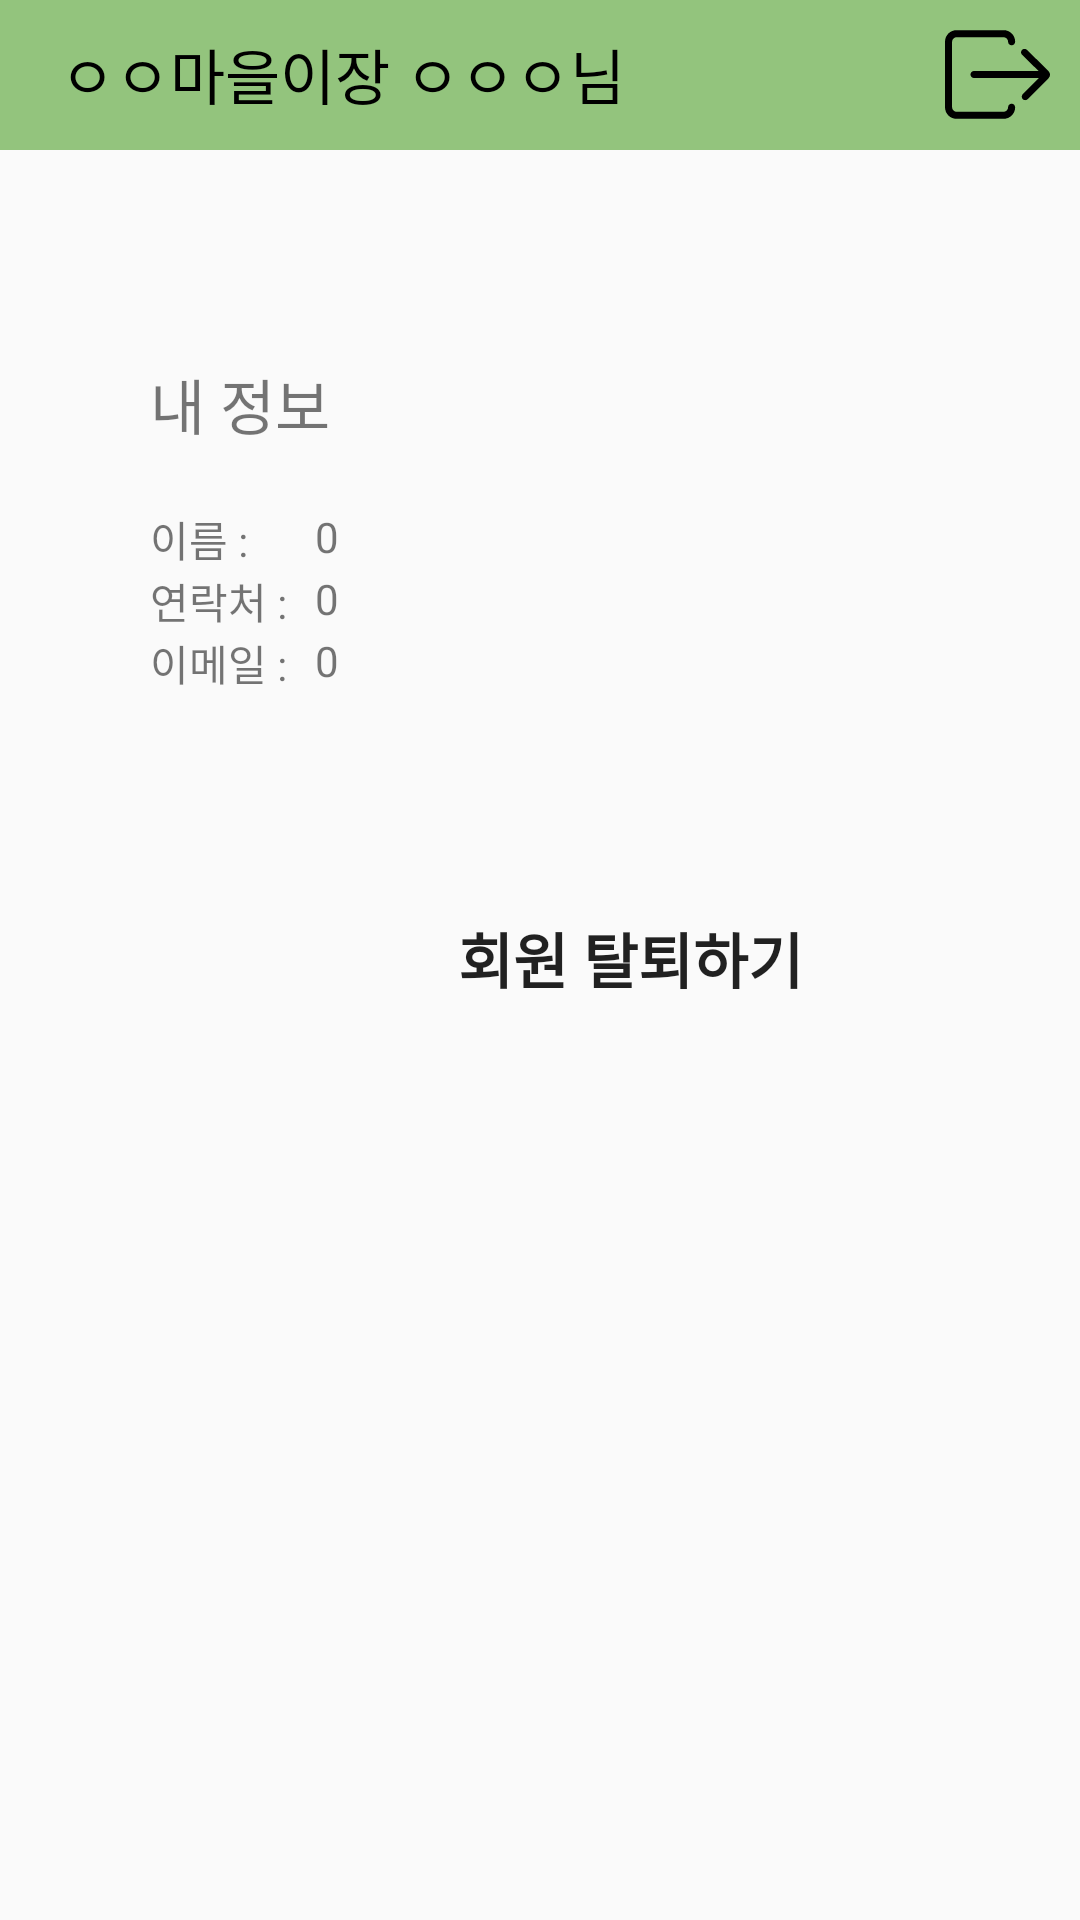

Write the Android layout XML for this screen, with the resource values it uses.
<!-- AndroidManifest.xml: application theme myTheme -->
<!-- res/layout/activity_person_masterinfo.xml -->
<?xml version="1.0" encoding="utf-8"?>
<LinearLayout xmlns:android="http://schemas.android.com/apk/res/android"
    android:layout_width="match_parent"
    android:layout_height="match_parent"
    android:orientation="vertical">

    <RelativeLayout
        android:layout_width="match_parent"
        android:layout_height="wrap_content"
        android:background="@color/actionbar"
        android:orientation="horizontal">


        <TextView
            android:id="@+id/toolbar_title"
            android:layout_width="wrap_content"
            android:layout_height="50dp"
            android:layout_gravity="center"
            android:layout_marginLeft="20dp"
            android:gravity="left"
            android:paddingVertical="10dp"
            android:text="ㅇㅇ마을이장 ㅇㅇㅇ님"
            android:textColor="@color/black"
            android:textSize="20dp" />

        <ImageButton
            android:id="@+id/logout"
            android:layout_width="wrap_content"
            android:layout_height="wrap_content"
            android:layout_alignParentRight="true"
            android:layout_centerVertical="true"
            android:layout_marginRight="10dp"
            android:background="@color/actionbar"
            android:foreground="?android:attr/selectableItemBackground"
            android:src="@drawable/ic_logout" />
    </RelativeLayout>

    <LinearLayout
        android:layout_width="match_parent"
        android:layout_height="wrap_content"
        android:layout_marginTop="50dp"
        android:orientation="vertical"
        android:paddingHorizontal="50dp">


        <TextView
            android:id="@+id/info_title"
            android:layout_width="wrap_content"
            android:layout_height="match_parent"
            android:layout_marginVertical="20dp"
            android:text="내 정보"
            android:textSize="20dp" />

        <LinearLayout
            android:layout_width="111dp"
            android:layout_height="match_parent"
            android:orientation="horizontal">

            <TextView
                android:id="@+id/info_name"
                android:layout_width="55dp"
                android:layout_height="match_parent"
                android:text="이름 : " />

            <TextView
                android:id="@+id/name"
                android:layout_width="wrap_content"
                android:layout_height="match_parent"
                android:text="0  " />

        </LinearLayout>




        <LinearLayout
            android:layout_width="111dp"
            android:layout_height="match_parent"
            android:orientation="horizontal">



        </LinearLayout>

        <LinearLayout
            android:layout_width="111dp"
            android:layout_height="match_parent"
            android:orientation="horizontal">


            <TextView
                android:id="@+id/info_phone"
                android:layout_width="55dp"
                android:layout_height="match_parent"
                android:text="연락처 : " />

            <TextView
                android:id="@+id/phon"
                android:layout_width="wrap_content"
                android:layout_height="match_parent"
                android:text="0  " />

        </LinearLayout>

        <LinearLayout
            android:layout_width="111dp"
            android:layout_height="match_parent"
            android:orientation="horizontal">


            <TextView
                android:id="@+id/info_email"
                android:layout_width="55dp"
                android:layout_height="match_parent"
                android:text="이메일 : " />

            <TextView
                android:id="@+id/emai"
                android:layout_width="wrap_content"
                android:layout_height="match_parent"
                android:text="0  " />

        </LinearLayout>

        <LinearLayout
            android:layout_width="111dp"
            android:layout_height="match_parent"
            android:orientation="horizontal">



        </LinearLayout>


    </LinearLayout>


    <LinearLayout
        android:layout_marginTop="33dp"
        android:layout_width="match_parent"
        android:layout_height="wrap_content">

        <Button
            android:id="@+id/guard_data"
            android:layout_width="320dp"
            android:layout_height="50dp"
            android:layout_marginLeft="50dp"
            android:layout_marginTop="30dp"
            android:background="@drawable/round_rec_button"
            android:backgroundTint="#BABABA"
            android:foreground="?android:attr/selectableItemBackground"
            android:gravity="center"
            android:paddingLeft="50dp"
            android:paddingRight="50dp"
            android:text="회원 탈퇴하기"
            android:textSize="20dp"
            android:textStyle="bold"
            android:visibility="visible" />
    </LinearLayout>
</LinearLayout>
<!-- resources referenced by this layout -->
<resources>
  <color name="actionbar">#93c47d</color>
  <color name="black">#FF000000</color>
  <!-- drawable ic_logout (drawable-v24) -->
  <vector xmlns:android="http://schemas.android.com/apk/res/android"
      android:width="35dp"
      android:height="35dp"
      android:viewportWidth="512"
      android:viewportHeight="512">
      <path
          android:fillColor="#FF000000"
          android:pathData="M324.8,398.4c-9.4,0 -17.3,7.9 -17.3,17.3c0,11.8 -10.2,22 -22,22H56.6c-11.8,0 -22,-10.2 -22,-22V96.3c0,-11.8 10.2,-22 22,-22h228.9c11.8,0 22,10.2 22,22c0,9.4 7.9,17.3 17.3,17.3s17.3,-7.9 17.3,-17.3c0,-31.5 -25.2,-56.6 -56.6,-56.6H56.6C25.2,39.7 0,64.9 0,96.3v319.3c0,31.5 25.2,56.6 56.6,56.6h228.9c31.5,0 56.6,-25.2 56.6,-56.6C341.3,406.2 334.3,398.4 324.8,398.4z" />
      <path
          android:fillColor="#FF000000"
          android:pathData="M399.5,135.7c-3.1,-3.1 -7.9,-4.7 -11.8,-4.7c-4.7,0 -8.7,1.6 -11.8,4.7c-7.1,7.1 -7.1,17.3 0,24.4l80.2,78.6H141.6c-9.4,0 -17.3,7.9 -17.3,17.3c0,9.4 7.9,17.3 17.3,17.3h315.4L379.1,352c-6.3,6.3 -6.3,17.3 0,24.4l0,0c3.1,3.1 7.9,4.7 11.8,4.7c4.7,0 8.7,-1.6 11.8,-4.7l101.5,-101.5c5.5,-5.5 7.9,-11.8 7.9,-18.1c0,-6.3 -3.1,-12.6 -7.9,-18.1L399.5,135.7L399.5,135.7z" />
  </vector>
  <style name="myTheme" parent="Theme.AppCompat.Light.DarkActionBar">
          <item name="windowNoTitle">true</item>
          <item name="windowActionBar">false</item>
          <item name="colorPrimaryVariant">@color/black</item>
      </style>
</resources>
